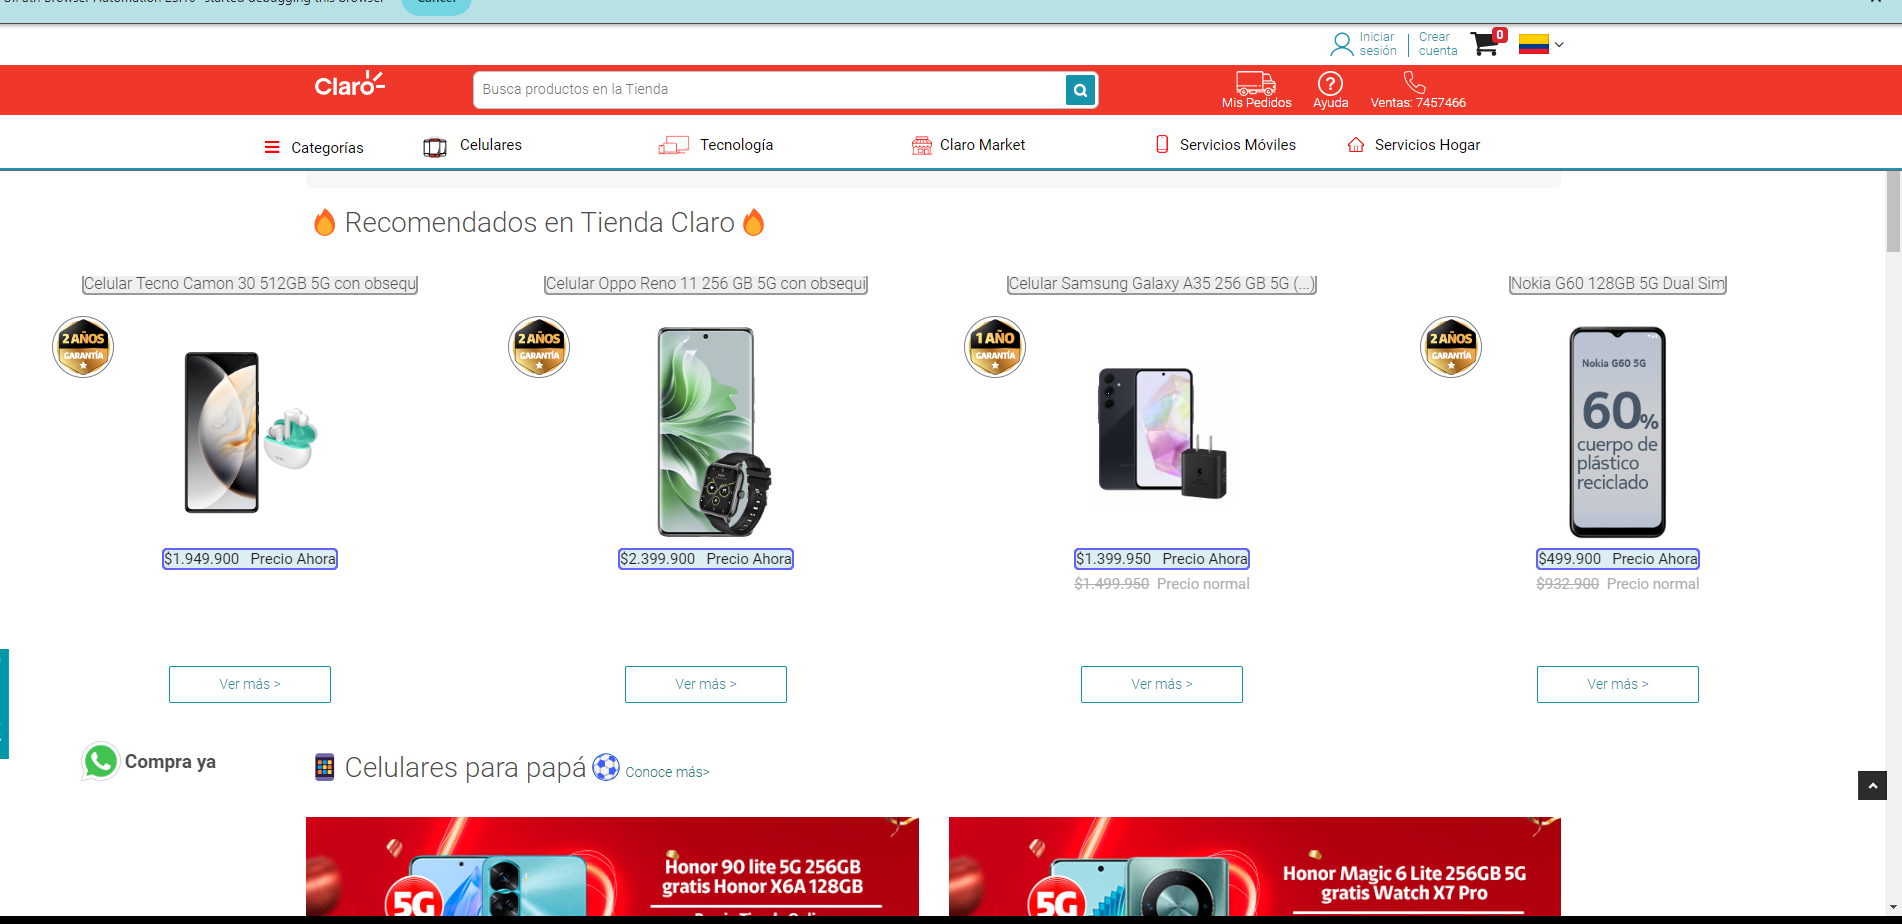
Task: Desarrollo Prueba tecnica Hitts
Workflow: Main

Step 1: get-text

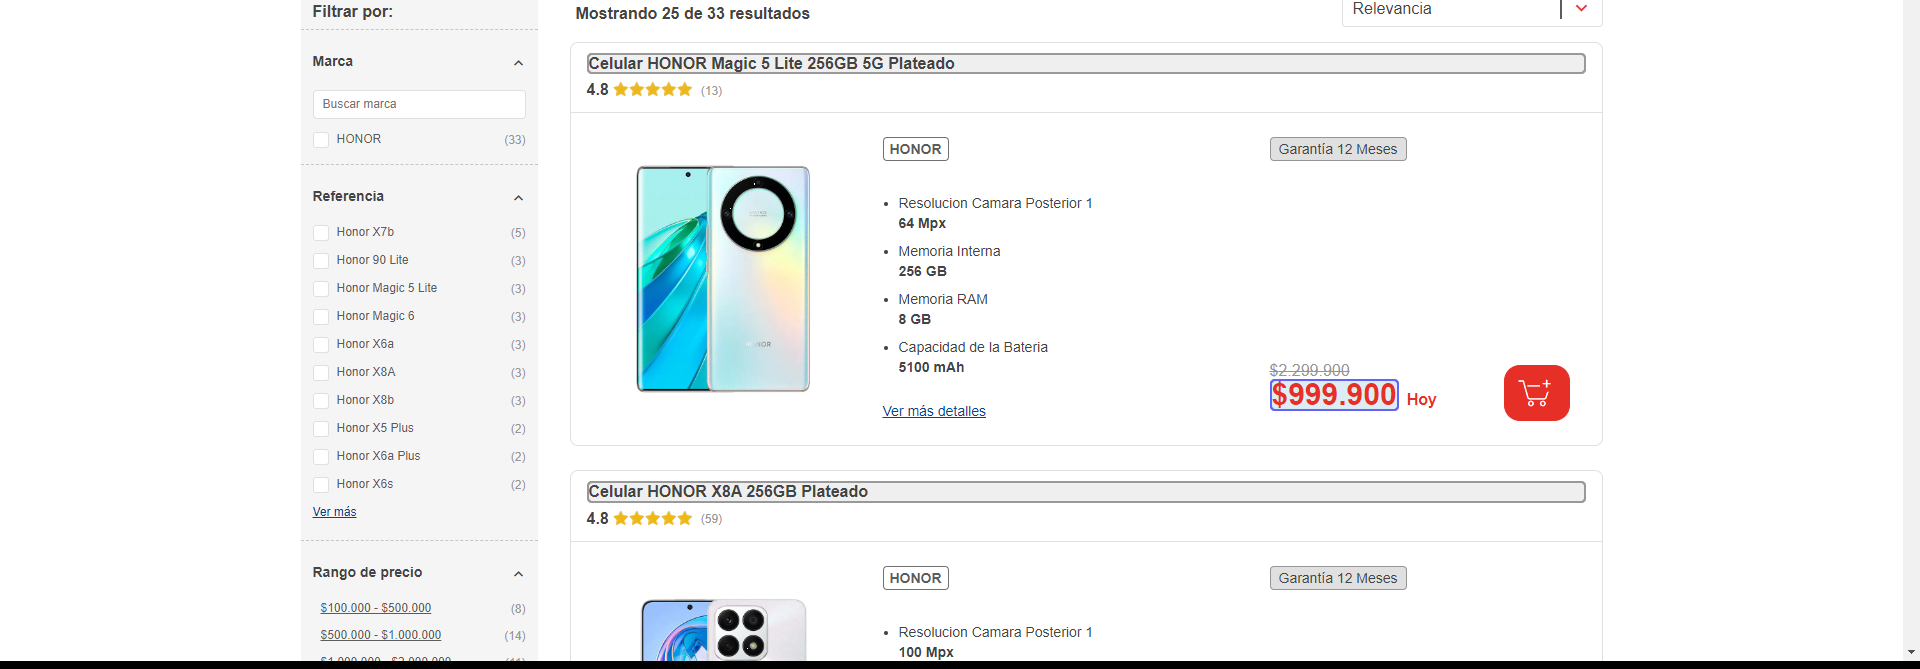
Step 2: get-text